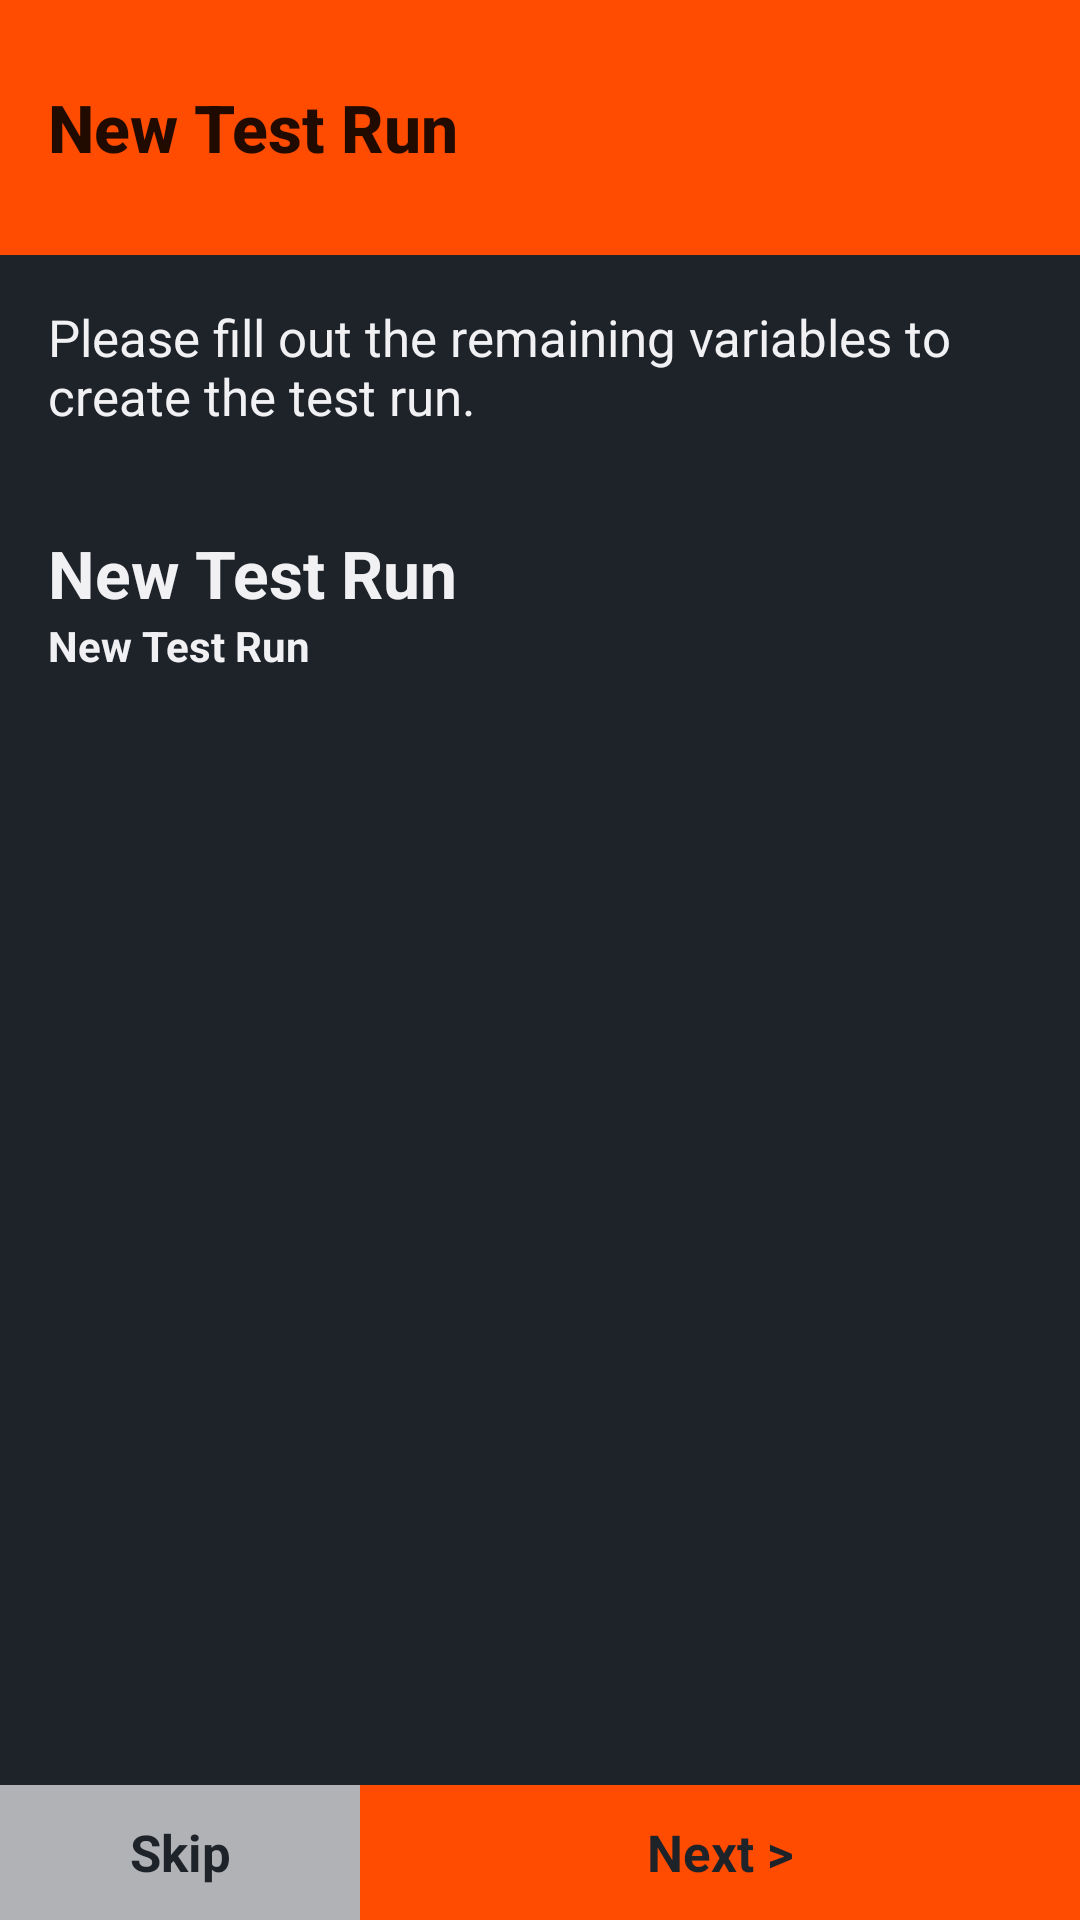

Write the Android layout XML for this screen, with the resource values it uses.
<!-- AndroidManifest.xml: application theme Theme.RunnerV2 -->
<!-- res/layout/fragment_fill_variables.xml -->
<?xml version="1.0" encoding="utf-8"?>
<RelativeLayout xmlns:android="http://schemas.android.com/apk/res/android"
    xmlns:tools="http://schemas.android.com/tools"
    xmlns:app="http://schemas.android.com/apk/res-auto"
    tools:context=".main.MainActivity"
    android:layout_width="match_parent"
    android:layout_height="match_parent">

    <androidx.appcompat.widget.Toolbar
        android:id="@+id/run_header"
        android:layout_width="match_parent"
        android:layout_height="@dimen/margin85"
        android:background="?attr/colorPrimary"
        android:theme="@style/ThemeOverlay.AppCompat.ActionBar"
        app:elevation="@dimen/elevation_up"
        app:popupTheme="@style/ThemeOverlay.AppCompat.Light"
        app:subtitleTextAppearance="@style/SubtitleText"
        app:title="@string/new_run_vars_title"
        app:titleTextAppearance="@style/TitleText" >
    </androidx.appcompat.widget.Toolbar>

    <ScrollView
        android:layout_width="match_parent"
        android:layout_height="wrap_content"
        android:layout_below="@+id/run_header"
        android:layout_alignParentStart="true"
        android:layout_alignParentEnd="true"
        android:layout_above="@+id/buttons">

        <LinearLayout
            android:layout_width="match_parent"
            android:layout_height="wrap_content"
            android:padding="16dp"
            android:orientation="vertical">

            <TextView
                android:layout_width="match_parent"
                android:layout_height="wrap_content"
                android:layout_marginBottom="@dimen/margin33"
                android:text="@string/run_group_description"
                android:textSize="@dimen/text_17"
                android:textColor="?attr/colorOnSurface"
                android:id="@+id/u_variable_statusTitle2" />

            <TextView
                android:id="@+id/action_title"
                android:layout_width="match_parent"
                android:layout_height="wrap_content"
                android:text="@string/new_run_vars_title"
                android:textSize="@dimen/text_22"
                android:textStyle="bold"
                android:textColor="?attr/colorOnSurface" />

            <TextView
                android:id="@+id/action_subtitle"
                android:layout_width="match_parent"
                android:layout_height="wrap_content"
                android:text="@string/new_run_vars_title"
                android:textSize="@dimen/text_14"
                android:textStyle="bold"
                android:textColor="?attr/colorOnSurface" />

            <androidx.recyclerview.widget.RecyclerView
                android:id="@+id/action_variables"
                android:layout_width="match_parent"
                android:layout_height="wrap_content"
                android:paddingVertical="@dimen/margin16" />
        </LinearLayout>
    </ScrollView>

    <LinearLayout  android:id="@+id/buttons"
        android:layout_width="match_parent"
        android:layout_height="45dp"
        android:layout_alignParentEnd="true"
        android:layout_alignParentBottom="true"
        android:orientation="horizontal"
        android:background="@color/runnerPrimary">

        <TextView android:id="@+id/skip"
            android:layout_width="0dp"
            android:layout_height="match_parent"
            android:layout_weight="1"
            android:background="@color/mainGrey"
            android:gravity="center"
            android:textAlignment="center"
            android:textStyle="bold"
            android:textSize="@dimen/text_17"
            android:textColor="?attr/colorOnPrimary"
            android:text="@string/label_skip"/>

        <TextView android:id="@+id/fab"
            android:layout_width="0dp"
            android:layout_height="match_parent"
            android:layout_weight="2"
            android:background="?selectableItemBackground"
            android:gravity="center"
            android:textAlignment="center"
            android:textStyle="bold"
            android:textSize="@dimen/text_17"
            android:textColor="?attr/colorOnPrimary"
            android:text="@string/label_next"/>
    </LinearLayout>
</RelativeLayout>
<!-- resources referenced by this layout -->
<resources>
  <color name="mainGrey">#B1B2B6</color>
  <color name="runnerPrimary">#FF4C00</color>
  <dimen name="elevation_up">5</dimen>
  <dimen name="margin16">16dp</dimen>
  <dimen name="margin33">33dp</dimen>
  <dimen name="margin85">85dp</dimen>
  <dimen name="text_14">14sp</dimen>
  <dimen name="text_17">17sp</dimen>
  <dimen name="text_22">22sp</dimen>
  <string name="label_next">Next &gt;</string>
  <string name="label_skip">Skip</string>
  <string name="new_run_vars_title">New Test Run</string>
  <string name="run_group_description">Please fill out the remaining variables to create the test run.</string>
  <style name="SubtitleText" parent="TextAppearance.AppCompat.Widget.ActionBar.Subtitle">
  		<item name="android:textSize">@dimen/text_17</item>
  		<item name="android:textStyle">bold</item>
  	</style>
  <style name="TitleText" parent="TextAppearance.AppCompat.Widget.ActionBar.Title">
  		<item name="android:textSize">@dimen/text_22</item>
  		<item name="android:textStyle">bold</item>
  	</style>
  <style name="Theme.RunnerV2" parent="Theme.MaterialComponents.DayNight.NoActionBar">
  		<item name="colorPrimary">@color/runnerPrimary</item>
  		<item name="colorPrimaryDark">@color/runnerDark</item>
  		<item name="colorPrimaryVariant">@color/runnerDark</item>
  		<item name="colorOnPrimary">@color/runnerDark</item>
  
  		<item name="colorSecondary">@color/runnerAccent</item>
  		<item name="colorSecondaryVariant">@color/runnerPrimaryForPin</item>
  		<item name="colorOnSecondary">@color/runnerDark</item>
  
  		<item name="colorSurface">@color/runnerDark</item>
  		<item name="colorOnSurface">@color/runnerWhite</item>
  		<item name="android:colorBackground">@color/runnerDark</item>
  		<item name="colorOnBackground">@color/runnerWhite</item>
  
  		<item name="android:windowBackground">?attr/colorSurface</item>
  
  		<item name="android:statusBarColor" tools:targetApi="l">?attr/colorPrimary</item>
  		<item name="android:navigationBarColor" tools:targetApi="l">?attr/colorPrimaryDark</item>
  	</style>
  <color name="runnerDark">#1E232A</color>
  <color name="runnerAccent">#FF4C00</color>
  <color name="runnerPrimaryForPin">#CC3E02</color>
  <color name="runnerWhite">#F1F1F4</color>
</resources>
